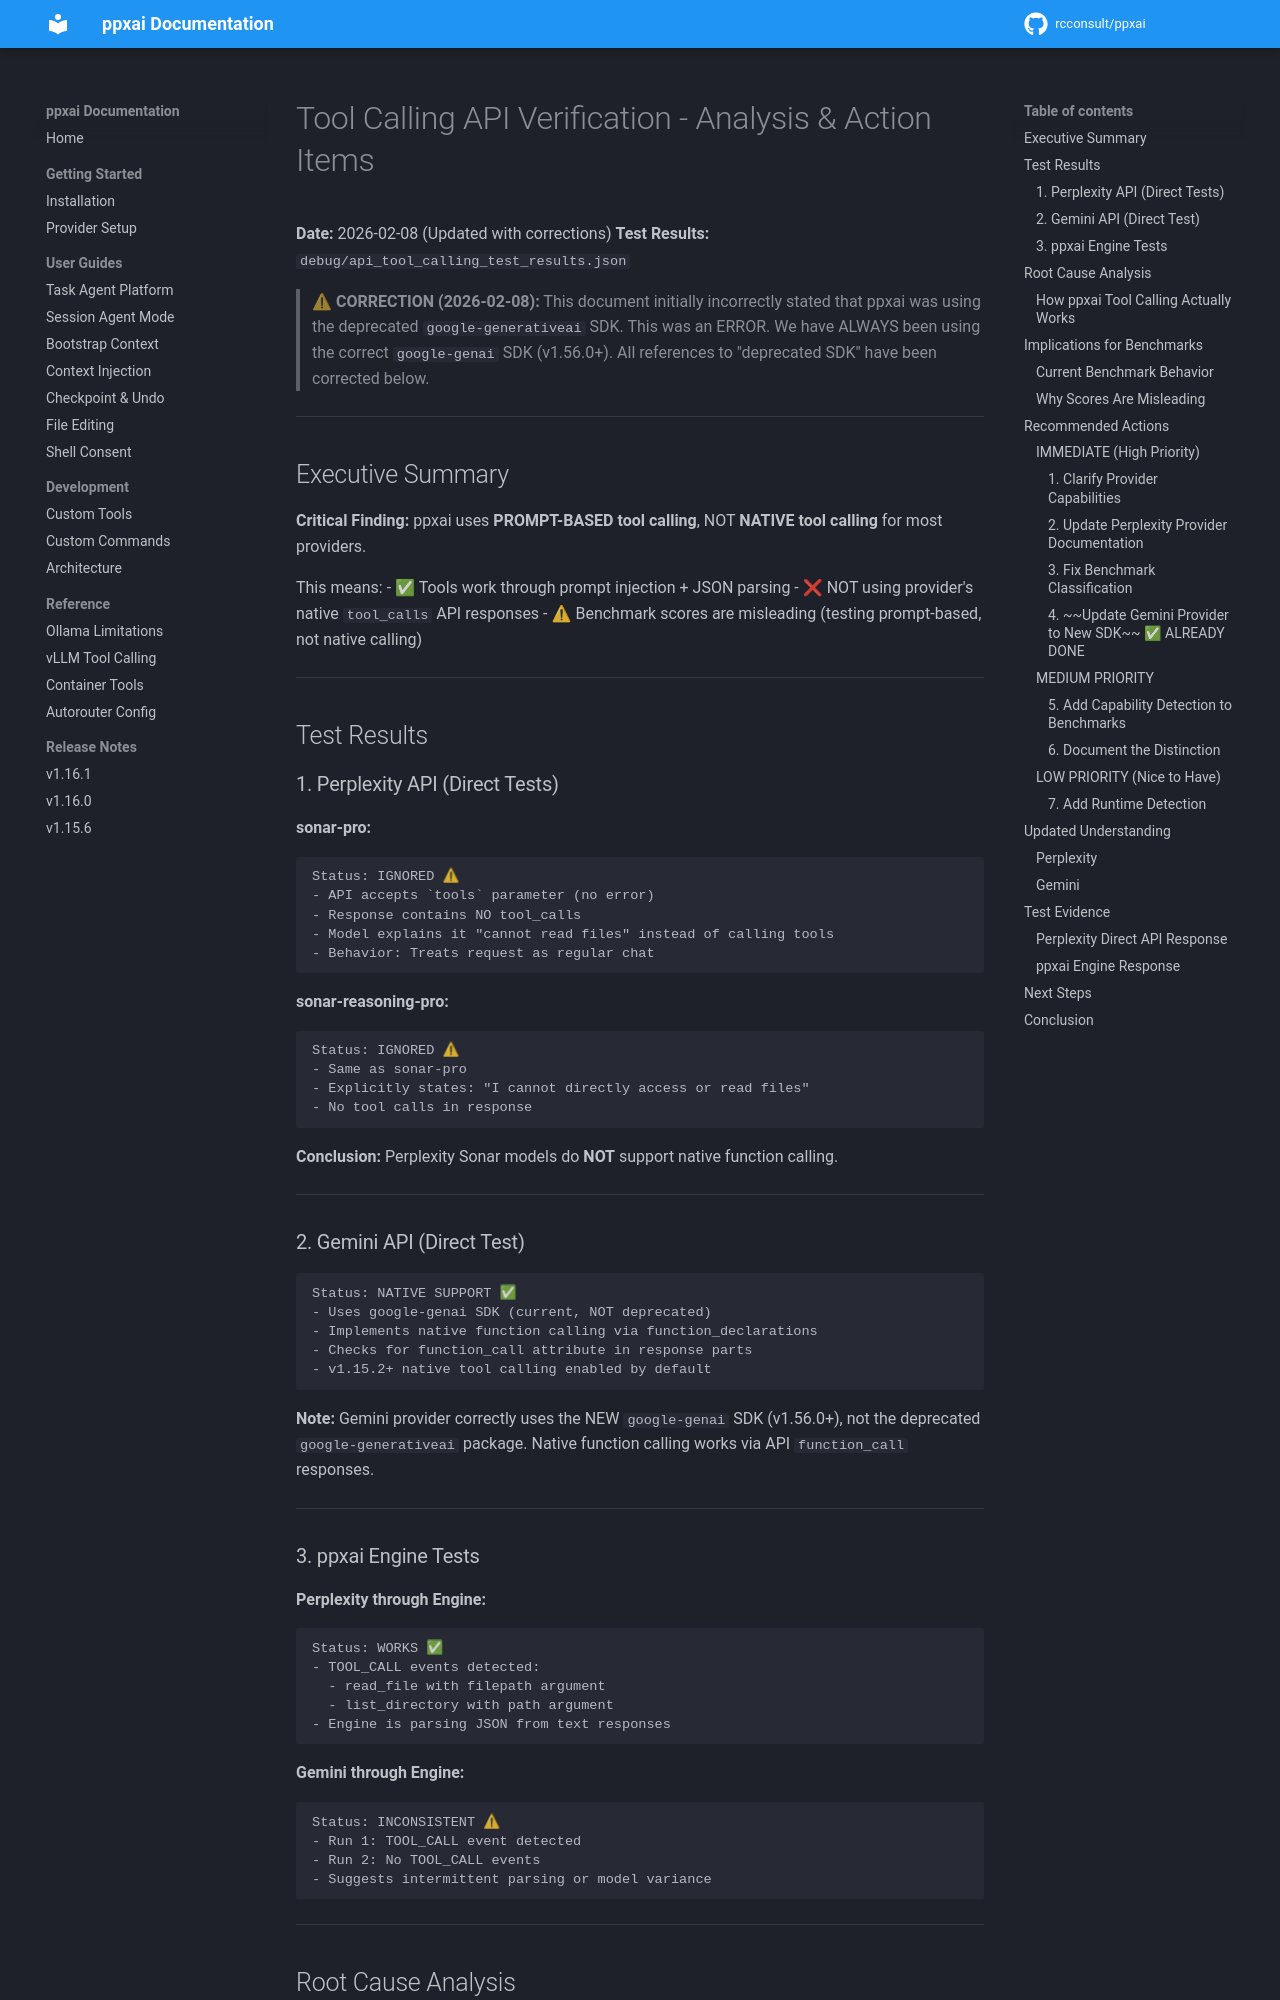

repository: rcconsult/ppxai · page: 1.19.4/archive/v1.15.3/TOOL_CALLING_ANALYSIS/index.html · generator: mkdocs

# Tool Calling API Verification - Analysis & Action Items

**Date:** 2026-02-08 (Updated with corrections)
**Test Results:** `debug/api_tool_calling_test_results.json`

> **⚠ CORRECTION (2026-02-08):** This document initially incorrectly stated that ppxai was using the deprecated `google-generativeai` SDK. This was an ERROR. We have ALWAYS been using the correct `google-genai` SDK (v1.56.0+). All references to "deprecated SDK" have been corrected below.

---

## Executive Summary

**Critical Finding:** ppxai uses **PROMPT-BASED tool calling**, NOT **NATIVE tool calling** for most providers.

This means:
- ✅ Tools work through prompt injection + JSON parsing
- ❌ NOT using provider's native `tool_calls` API responses
- ⚠ Benchmark scores are misleading (testing prompt-based, not native calling)

---

## Test Results

### 1. Perplexity API (Direct Tests)

**sonar-pro:**
```
Status: IGNORED ⚠
- API accepts `tools` parameter (no error)
- Response contains NO tool_calls
- Model explains it "cannot read files" instead of calling tools
- Behavior: Treats request as regular chat
```

**sonar-reasoning-pro:**
```
Status: IGNORED ⚠
- Same as sonar-pro
- Explicitly states: "I cannot directly access or read files"
- No tool calls in response
```

**Conclusion:** Perplexity Sonar models do **NOT** support native function calling.

---

### 2. Gemini API (Direct Test)

```
Status: NATIVE SUPPORT ✅
- Uses google-genai SDK (current, NOT deprecated)
- Implements native function calling via function_declarations
- Checks for function_call attribute in response parts
- v1.15.2+ native tool calling enabled by default
```

**Note:** Gemini provider correctly uses the NEW `google-genai` SDK (v1.56.0+), not the deprecated `google-generativeai` package. Native function calling works via API `function_call` responses.

---

### 3. ppxai Engine Tests

**Perplexity through Engine:**
```
Status: WORKS ✅
- TOOL_CALL events detected:
  - read_file with filepath argument
  - list_directory with path argument
- Engine is parsing JSON from text responses
```

**Gemini through Engine:**
```
Status: INCONSISTENT ⚠
- Run 1: TOOL_CALL event detected
- Run 2: No TOOL_CALL events
- Suggests intermittent parsing or model variance
```

---

## Root Cause Analysis
